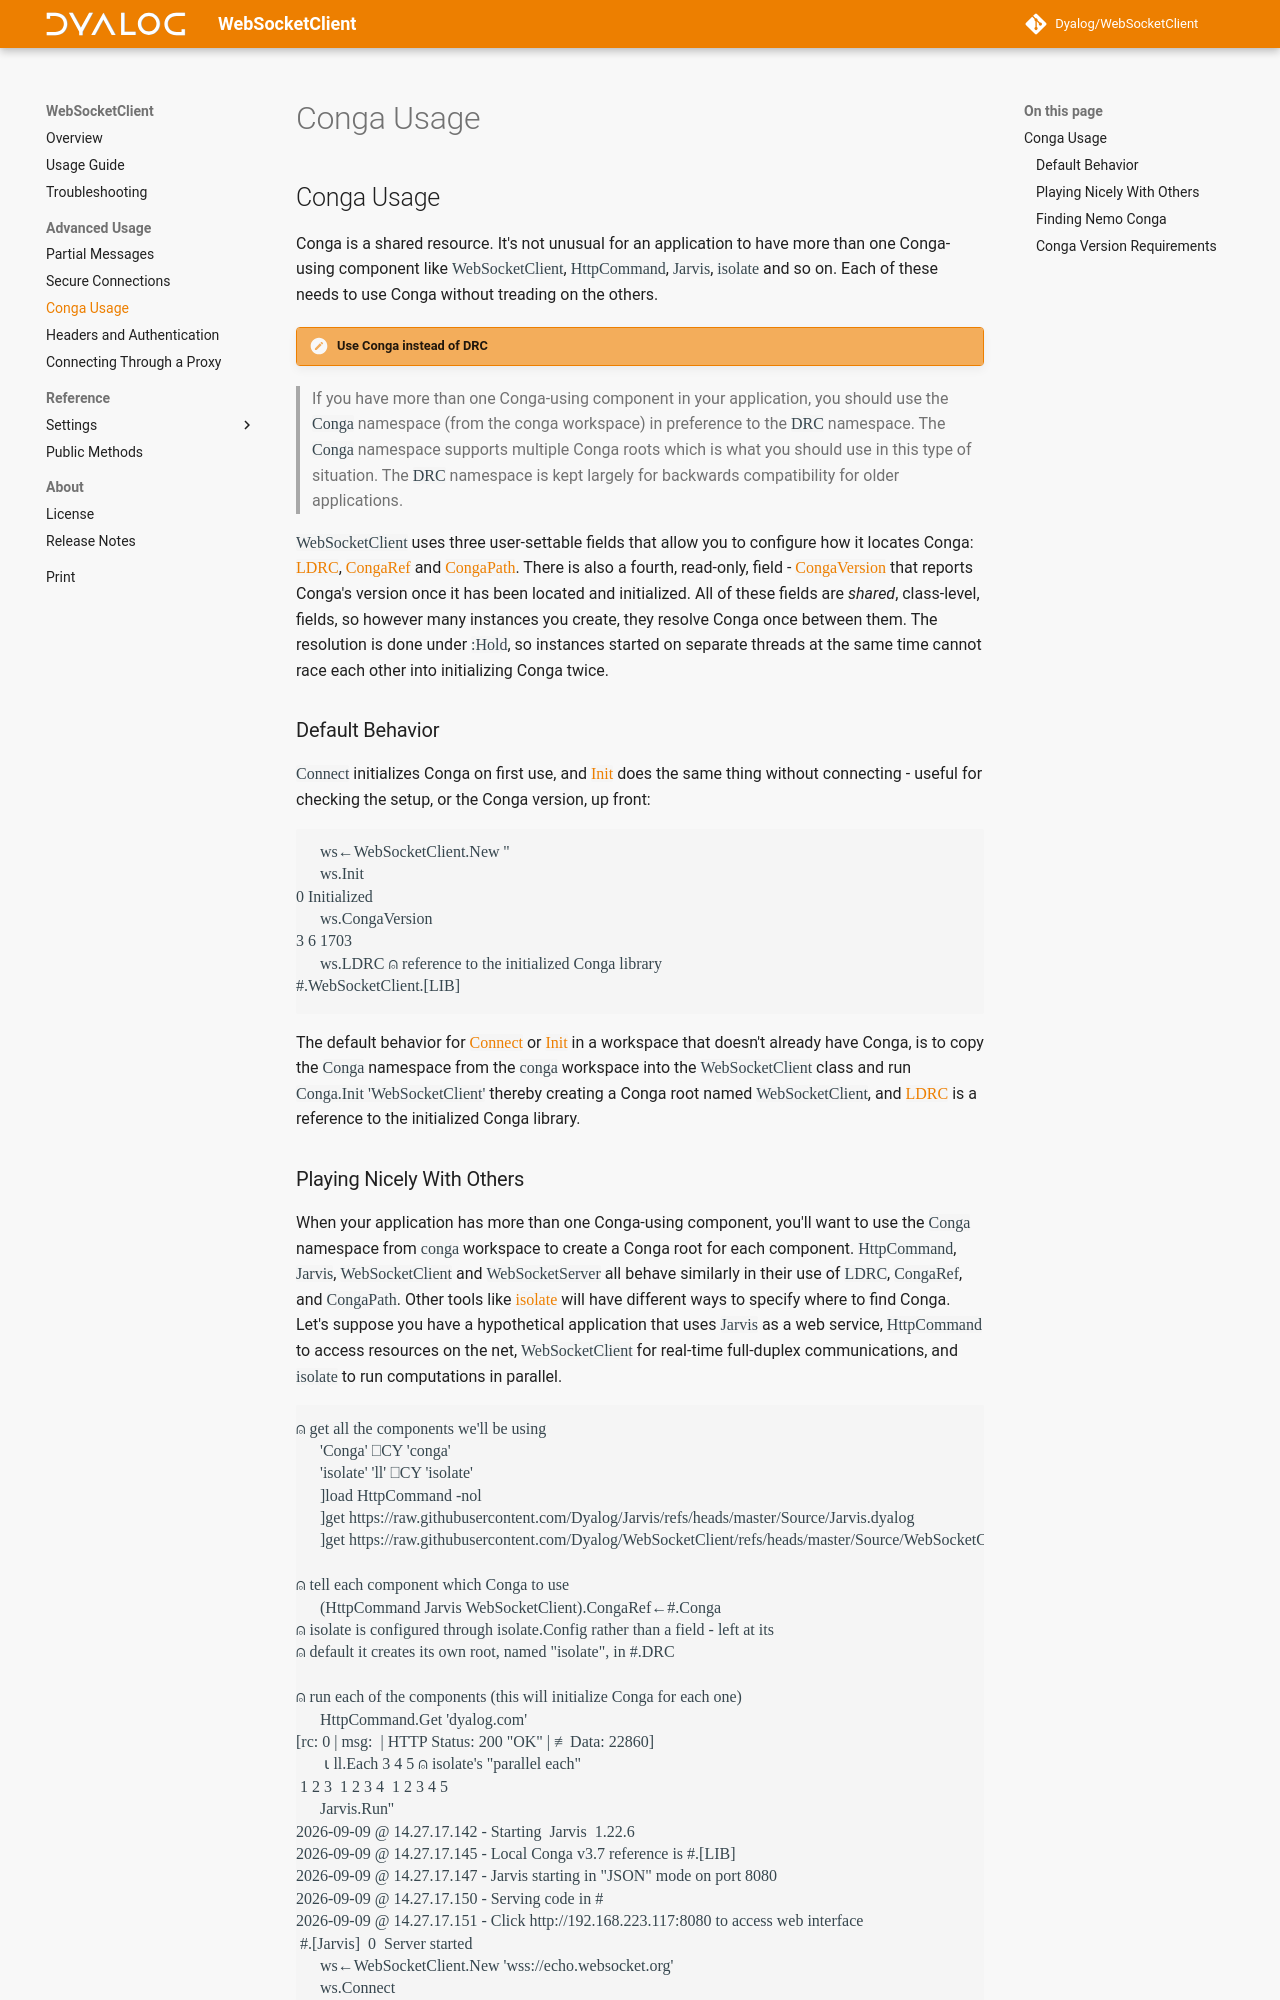

repository: Dyalog/WebSocketClient · page: 1.0/conga/index.html · generator: mkdocs

## Conga Usage

Conga is a shared resource. It's not unusual for an application to have more than one Conga-using component like `WebSocketClient`, `HttpCommand`, `Jarvis`, `isolate` and so on. Each of these needs to use Conga without treading on the others.

!!! note "Use Conga instead of DRC"

> If you have more than one Conga-using component in your application, you should use the `Conga` namespace (from the conga workspace) in preference to the `DRC` namespace. The `Conga` namespace supports multiple Conga roots which is what you should use in this type of situation. The `DRC` namespace is kept largely for backwards compatibility for older applications.

`WebSocketClient` uses three user-settable fields that allow you to configure how it locates Conga: [`LDRC`](settings-conga.md#ldrc), [`CongaRef`](settings-conga.md#congaref) and [`CongaPath`](settings-conga.md#congapath). There is also a fourth, read-only, field - [`CongaVersion`](settings-conga.md#congaversion) that reports Conga's version once it has been located and initialized.
All of these fields are _shared_, class-level, fields, so however many instances you create, they resolve Conga once between them.
The resolution is done under `:Hold`, so instances started on separate threads at the same time cannot race each other into initializing Conga twice.

### Default Behavior

`Connect` initializes Conga on first use, and [`Init`](public-methods.md#init) does
the same thing without connecting - useful for checking the setup, or the Conga
version, up front:

```
      ws←WebSocketClient.New ''
      ws.Init
0 Initialized
      ws.CongaVersion
3 6 1703
      ws.LDRC ⍝ reference to the initialized Conga library
#.WebSocketClient.[LIB]
```

The default behavior for [`Connect`](./public-methods.md#connect) or [`Init`](./public-methods.md#init) in a workspace that doesn't already have Conga, is to copy the `Conga` namespace from the `conga` workspace into the `WebSocketClient` class and run `Conga.Init 'WebSocketClient'` thereby creating a Conga root named `WebSocketClient`, and [`LDRC`](./settings-conga.md#ldrc) is a reference to the initialized Conga library.
